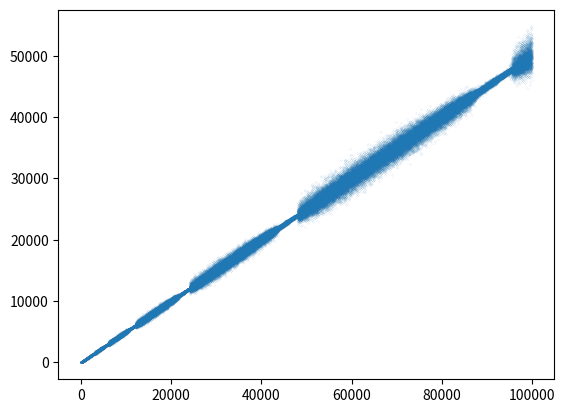

This chart was generated by the following Python code:
#!/usr/bin/env python3

"""
    hofstadter_q_sequence.py
    Hofstadter's Q Sequence
    https://oeis.org/A005185
Hofstadter Q-sequence: a(1) = a(2) = 1; a(n) = a(n-a(n-1)) + a(n-a(n-2)) for n > 2. 
"""


import matplotlib.pyplot as plt


def hofstadter(iterations=10_000):
    seq = [1, 1]
    for I in range(3, iterations + 3):
        steps1 = seq[-seq[-1]]
        steps2 = seq[-seq[-2]]
        seq.append(steps1 + steps2)
    return seq


fig, ax = plt.subplots(1)

ax.plot(hofstadter(100_000), ".", markersize=0.1)

plt.show()
